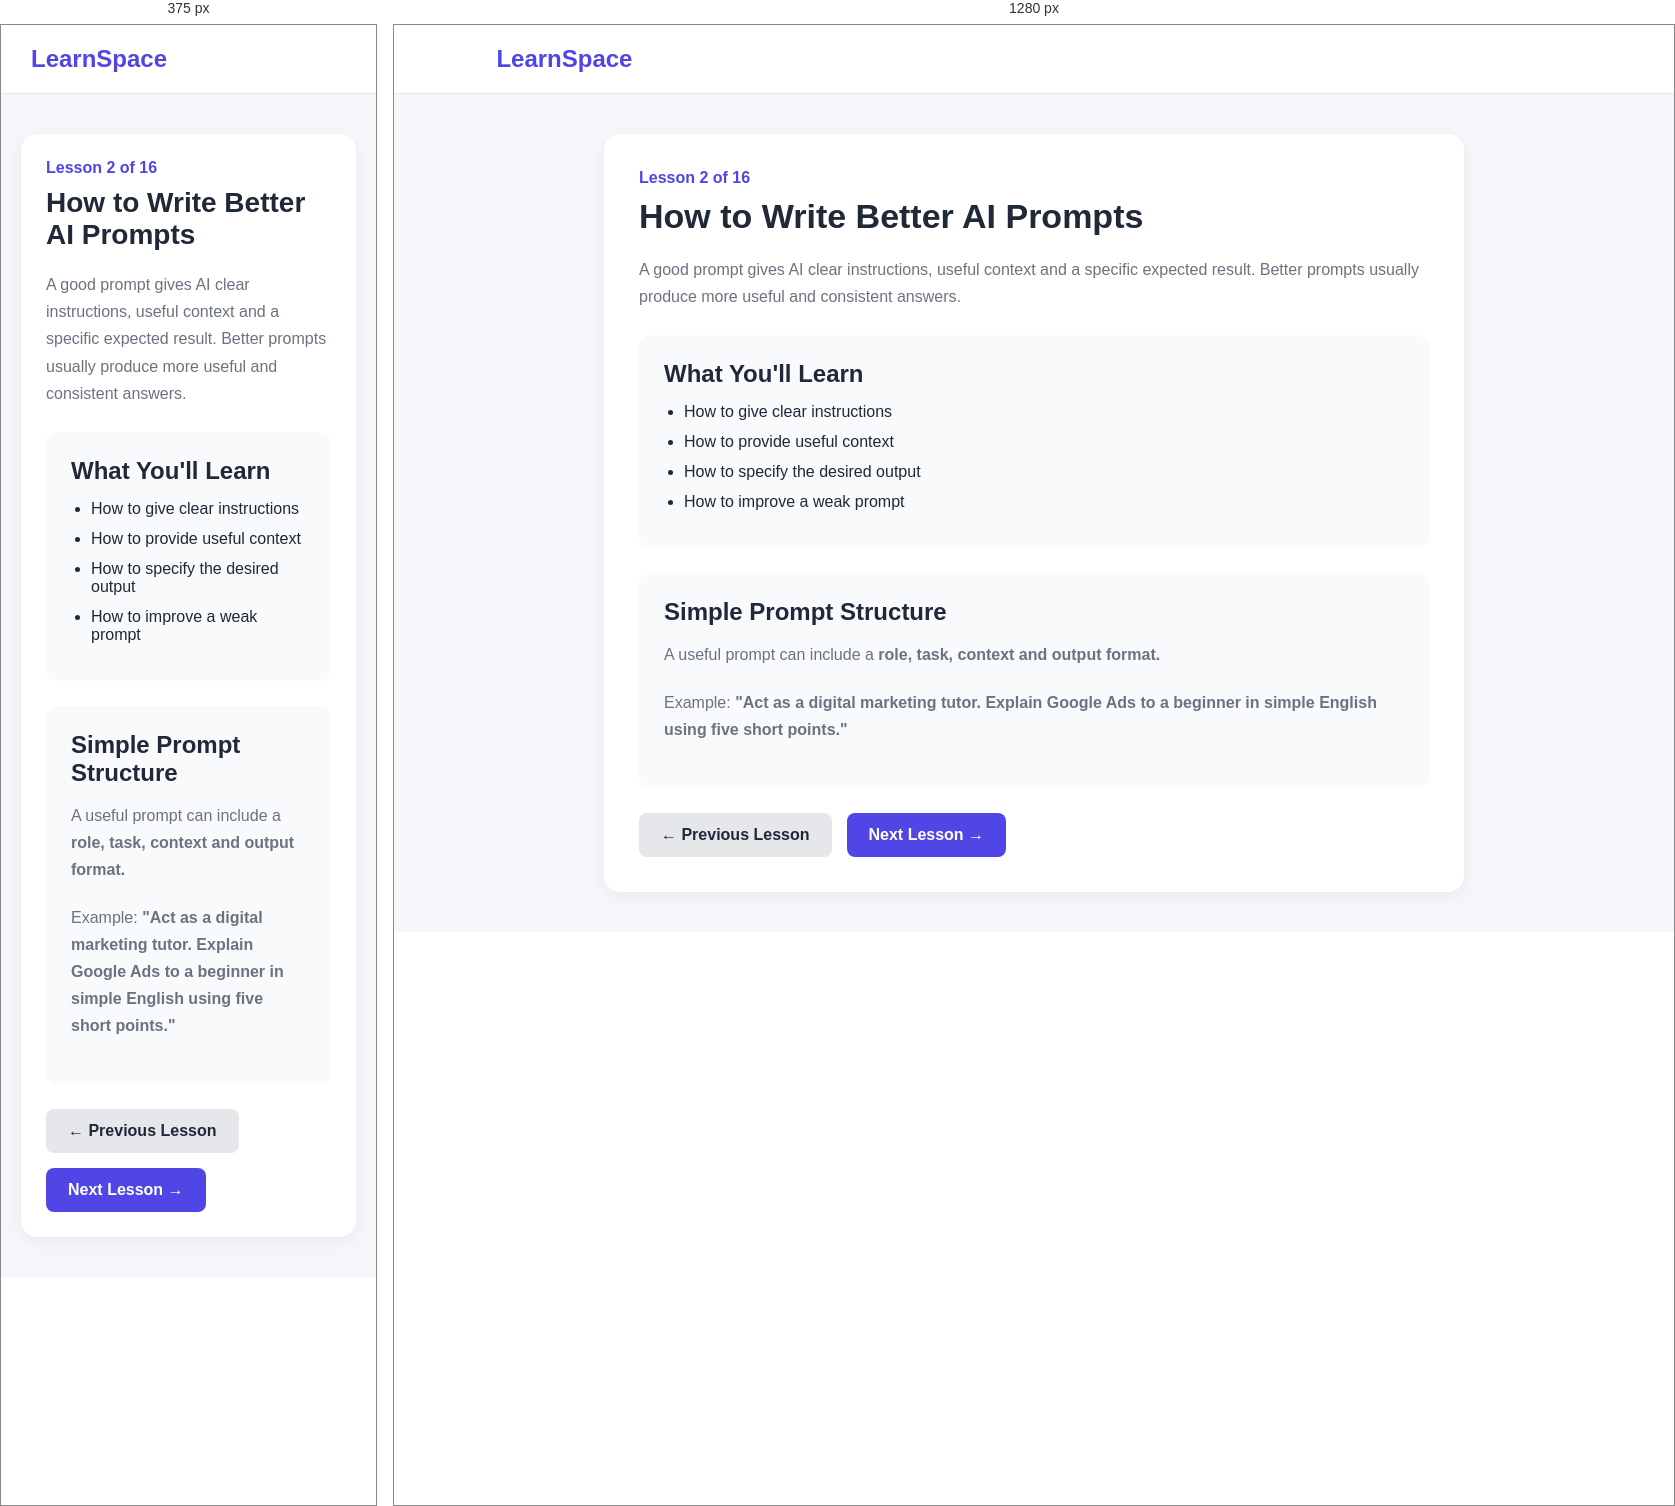
Rendered at 375 px and 1280 px, left to right.

<!-- file: ai-lesson-2.html -->
<!DOCTYPE html>
<html lang="en">
<head>
    <meta charset="UTF-8">
    <meta name="viewport" content="width=device-width, initial-scale=1.0">
    <title>AI Prompting Lesson 2 - LearnSpace</title>

    <style>
        * {
            margin: 0;
            padding: 0;
            box-sizing: border-box;
        }

        body {
            font-family: Arial, sans-serif;
            background: #f5f7fb;
            color: #1f2937;
        }

        .header {
            background: #ffffff;
            padding: 20px 8%;
            border-bottom: 1px solid #e5e7eb;
        }

        .logo {
            font-size: 24px;
            font-weight: bold;
            color: #4f46e5;
        }

        .container {
            max-width: 900px;
            margin: 40px auto;
            padding: 0 20px;
        }

        .lesson-box {
            background: #ffffff;
            padding: 35px;
            border-radius: 16px;
            box-shadow: 0 5px 20px rgba(0, 0, 0, 0.06);
        }

        .lesson-number {
            color: #4f46e5;
            font-weight: bold;
            margin-bottom: 10px;
        }

        h1 {
            font-size: 34px;
            margin-bottom: 20px;
        }

        p {
            color: #6b7280;
            line-height: 1.7;
            margin-bottom: 20px;
        }

        .lesson-content {
            background: #f9fafb;
            padding: 25px;
            border-radius: 12px;
            margin: 25px 0;
        }

        .lesson-content h2 {
            margin-bottom: 15px;
        }

        .lesson-content ul {
            padding-left: 20px;
        }

        .lesson-content li {
            margin-bottom: 12px;
        }

        .buttons {
            display: flex;
            gap: 15px;
            flex-wrap: wrap;
            margin-top: 25px;
        }

        .btn {
            display: inline-block;
            padding: 13px 22px;
            border-radius: 8px;
            text-decoration: none;
            font-weight: bold;
        }

        .primary {
            background: #4f46e5;
            color: white;
        }

        .secondary {
            background: #e5e7eb;
            color: #1f2937;
        }

        @media (max-width: 600px) {
            .lesson-box {
                padding: 25px;
            }

            h1 {
                font-size: 28px;
            }
        }
    </style>
</head>

<body>

    <header class="header">
        <div class="logo">LearnSpace</div>
    </header>

    <main class="container">

        <div class="lesson-box">

            <div class="lesson-number">
                Lesson 2 of 16
            </div>

            <h1>How to Write Better AI Prompts</h1>

            <p>
                A good prompt gives AI clear instructions, useful context
                and a specific expected result. Better prompts usually
                produce more useful and consistent answers.
            </p>

            <div class="lesson-content">

                <h2>What You'll Learn</h2>

                <ul>
                    <li>How to give clear instructions</li>
                    <li>How to provide useful context</li>
                    <li>How to specify the desired output</li>
                    <li>How to improve a weak prompt</li>
                </ul>

            </div>

            <div class="lesson-content">

                <h2>Simple Prompt Structure</h2>

                <p>
                    A useful prompt can include a
                    <strong>role, task, context and output format.</strong>
                </p>

                <p>
                    Example:
                    <strong>
                        "Act as a digital marketing tutor.
                        Explain Google Ads to a beginner in simple English
                        using five short points."
                    </strong>
                </p>

            </div>

            <div class="buttons">

                <a href="ai-lesson.html" class="btn secondary">
                    ← Previous Lesson
                </a>

                <a href="#" class="btn primary">
                    Next Lesson →
                </a>

            </div>

        </div>

    </main>

</body>
</html>